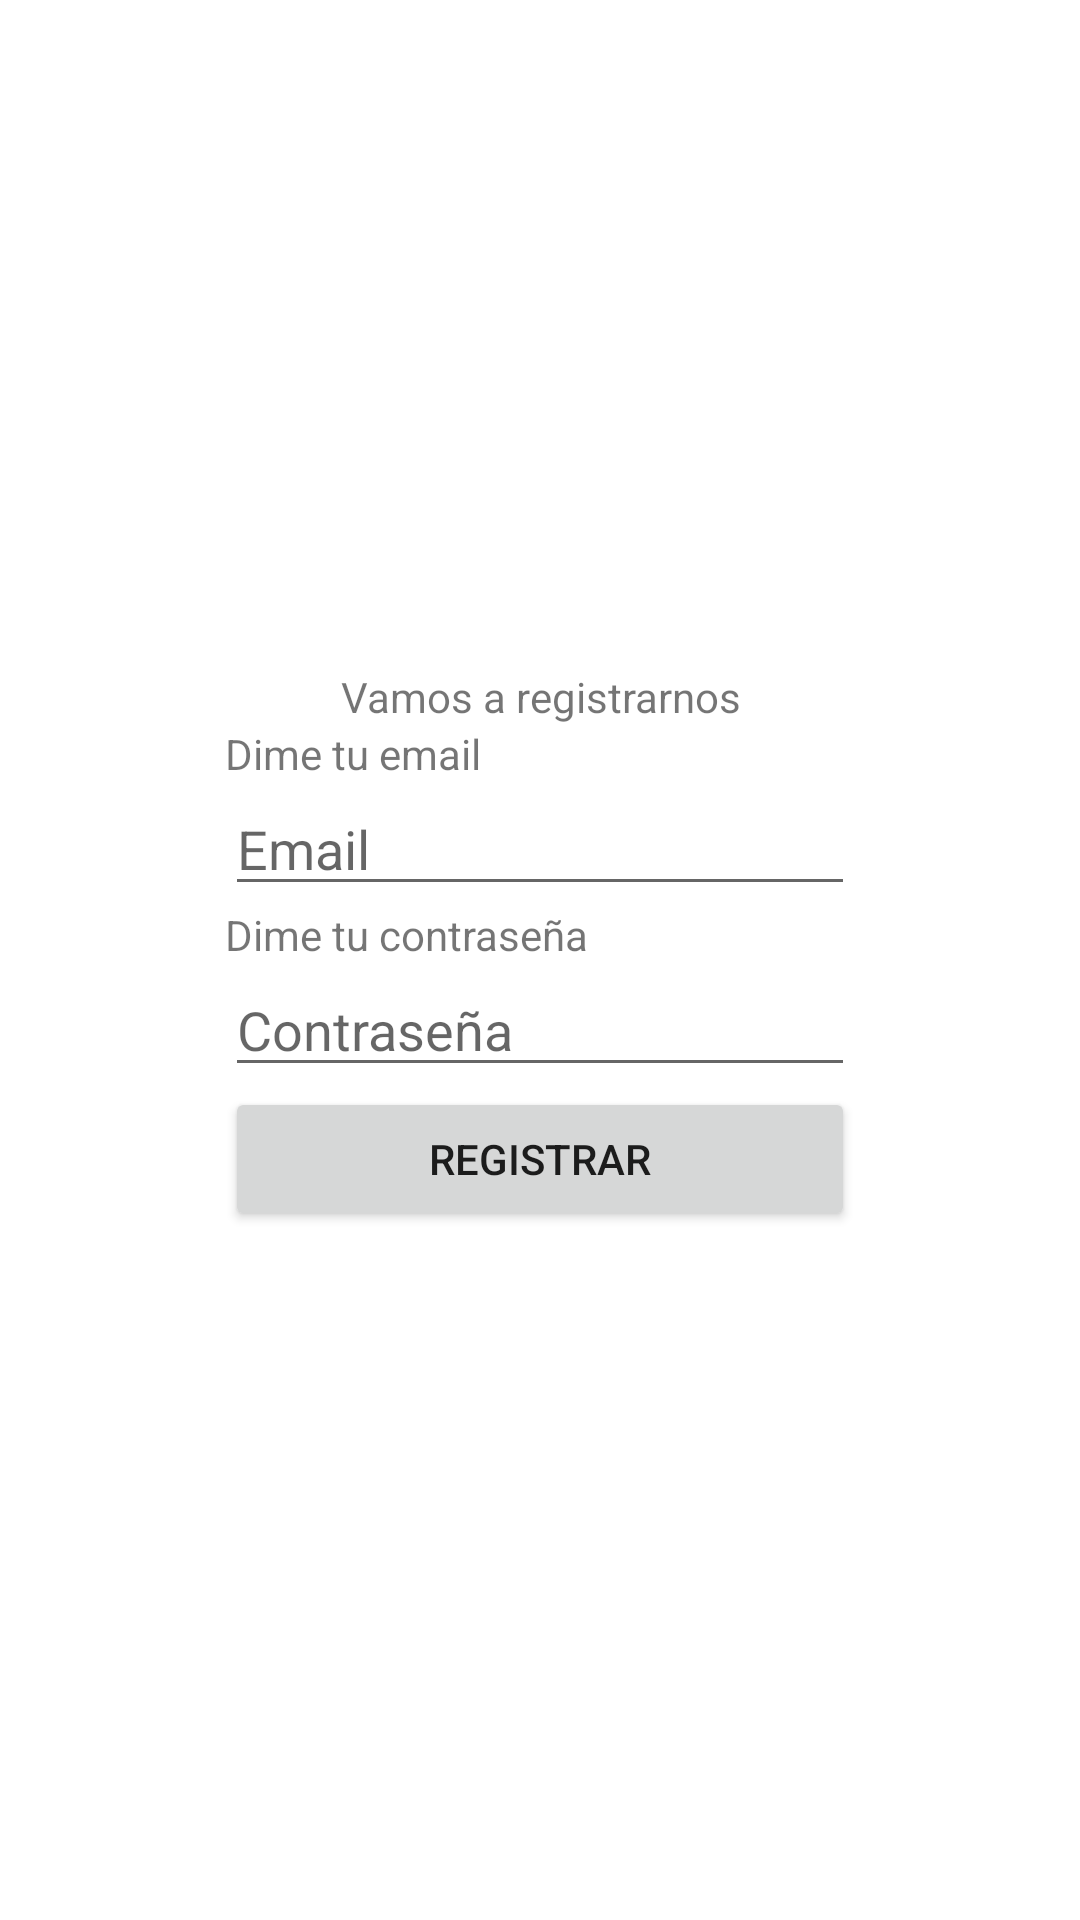

Android layout source for this screen:
<!-- AndroidManifest.xml: application theme Theme.Ejercicio10Aleatorizadoreventos -->
<!-- res/layout/activity_registrado.xml -->
<?xml version="1.0" encoding="utf-8"?>
<androidx.constraintlayout.widget.ConstraintLayout xmlns:android="http://schemas.android.com/apk/res/android"
    xmlns:app="http://schemas.android.com/apk/res-auto"
    xmlns:tools="http://schemas.android.com/tools"
    android:layout_width="match_parent"
    android:layout_height="match_parent"
    tools:context=".registrado">

    <LinearLayout
        android:id="@+id/layout"
        android:layout_width="133dp"
        android:layout_height="46dp"
        android:gravity="center"
        app:layout_constraintBottom_toTopOf="@+id/tableLayout"
        app:layout_constraintEnd_toEndOf="parent"
        app:layout_constraintStart_toStartOf="parent"
        app:layout_constraintTop_toTopOf="parent"
        app:layout_constraintVertical_bias="0.064">

        <ImageButton
            android:id="@+id/btnplay"
            android:layout_width="25dp"
            android:layout_height="22dp"
            android:background="@drawable/play" />

        <ImageButton
            android:id="@+id/btnpausa"
            android:layout_width="29dp"
            android:layout_height="23dp"
            android:background="@drawable/pausa" />
    </LinearLayout>

    <TableLayout
        android:layout_width="292dp"
        android:layout_height="195dp"
        app:layout_constraintBottom_toBottomOf="parent"
        app:layout_constraintEnd_toEndOf="parent"
        app:layout_constraintStart_toStartOf="parent"
        app:layout_constraintTop_toTopOf="parent">

        <TableRow
            android:layout_width="match_parent"
            android:layout_height="match_parent"
            android:gravity="center">

            <TextView
                android:id="@+id/textView7"
                android:layout_width="wrap_content"
                android:layout_height="wrap_content"
                android:gravity="center"
                android:text="Vamos a registrarnos" />
        </TableRow>

        <TableRow
            android:layout_width="match_parent"
            android:layout_height="match_parent"
            android:gravity="center">

            <LinearLayout
                android:layout_width="match_parent"
                android:layout_height="match_parent"
                android:orientation="vertical">

                <TextView
                    android:id="@+id/textView8"
                    android:layout_width="wrap_content"
                    android:layout_height="wrap_content"
                    android:gravity="left"
                    android:text="Dime tu email" />

                <EditText
                    android:id="@+id/editTextEmailRegistro"
                    android:layout_width="wrap_content"
                    android:layout_height="wrap_content"
                    android:ems="10"
                    android:hint="Email"
                    android:inputType="textEmailAddress" />
            </LinearLayout>

        </TableRow>

        <TableRow
            android:layout_width="match_parent"
            android:layout_height="match_parent"
            android:gravity="center">

            <LinearLayout
                android:layout_width="match_parent"
                android:layout_height="match_parent"
                android:layout_gravity="center"
                android:orientation="vertical">

                <TextView
                    android:id="@+id/textView9"
                    android:layout_width="match_parent"
                    android:layout_height="wrap_content"
                    android:text="Dime tu contraseña" />

                <EditText
                    android:id="@+id/editTextTextPassword"
                    android:layout_width="match_parent"
                    android:layout_height="wrap_content"
                    android:ems="10"
                    android:hint="Contraseña"
                    android:inputType="textPassword" />
            </LinearLayout>
        </TableRow>

        <TableRow
            android:layout_width="match_parent"
            android:layout_height="match_parent"
            android:gravity="center">

            <Button
                android:id="@+id/botonRegistrar"
                android:layout_width="wrap_content"
                android:layout_height="wrap_content"
                android:text="Registrar" />
        </TableRow>
    </TableLayout>
</androidx.constraintlayout.widget.ConstraintLayout>
<!-- resources referenced by this layout -->
<resources>
  <style name="Theme.Ejercicio10Aleatorizadoreventos" parent="Theme.MaterialComponents.DayNight.DarkActionBar">
          
          <item name="colorPrimary">@color/purple_500</item>
          <item name="colorPrimaryVariant">@color/purple_700</item>
          <item name="colorOnPrimary">@color/white</item>
          
          <item name="colorSecondary">@color/teal_200</item>
          <item name="colorSecondaryVariant">@color/teal_700</item>
          <item name="colorOnSecondary">@color/black</item>
          
          <item name="android:statusBarColor">?attr/colorPrimaryVariant</item>
          
      </style>
  <!-- not gathered from this repository: default colours our renderer supplied (Android Studio template values) -->
  <color name="purple_500">#FF6200EE</color>
  <color name="purple_700">#FF3700B3</color>
  <color name="teal_200">#FF03DAC5</color>
  <color name="teal_700">#FF018786</color>
  <color name="black">#FF000000</color>
  <color name="white">#FFFFFFFF</color>
</resources>
